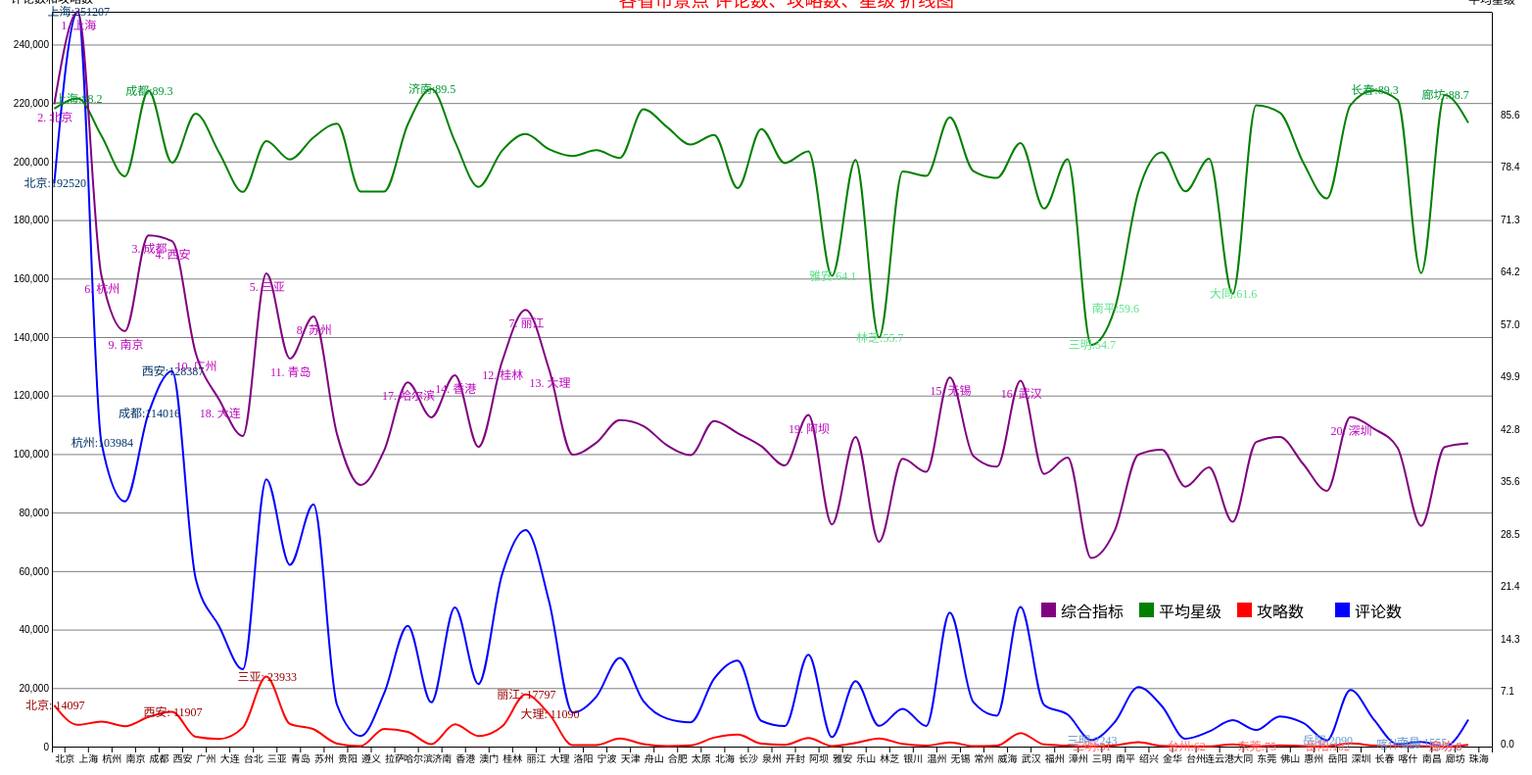
D3 v6 page, settled after 480 driven frames (8 s of simulated time); the page loaded 1 data file(s).

  
        d3.json("省市景点detail.json").then(function(data) {  
            function normalizeValue(value, minVal, maxVal) {  
                return ((value - minVal) / (maxVal - minVal)) * 100;  
            }
            let summarizedData = [];  
            let places = [...new Set(data.map(d => d.地名))];  
            places.forEach(place => {  
                let placeData = data.filter(d => d.地名 === place);  
                let totalComments = placeData.reduce((sum, d) => sum + d.评论人数, 0);  
                let totalGuides = placeData.reduce((sum, d) => sum + d.攻略数量, 0);  
                let avgStarRating = placeData.reduce((sum, d) => sum + parseInt(d.星级.replace('%', '')), 0) / placeData.length;   
                let weightedAvgStarRating = avgStarRating * 2000; 
                let totalValue = totalComments*0.5 + totalGuides*1000 + weightedAvgStarRating; 
                let compositeScore = (totalComments + totalGuides + weightedAvgStarRating) / 3; 
                summarizedData.push({  
                    地名: place,  
                    总评论数: totalComments,  
                    总攻略数: totalGuides,  
                    平均星级: avgStarRating,  
                    综合指标: compositeScore 
                }); 
            });  
            let svg = d3.select('svg'),  
                margin = {top: 20, right: 80, bottom: 30, left: 50},  
                width = +svg.attr("width") - margin.left - margin.right,  
                height = +svg.attr("height") - margin.top - margin.bottom;  
            let x = d3.scaleBand()  
                .range([0, width])  
                .padding(0.1)  
                .domain(summarizedData.map(d => d.地名));  
            let y = d3.scaleLinear()  
                .range([height, 0])  
                .domain([0, d3.max(summarizedData, d => Math.max(d.总评论数, d.总攻略数))]); 
            let yStar = d3.scaleLinear()  
                .range([height, 0])  
                .domain([0, 100]);  
            let yAxisRight = d3.axisRight(yStar)  
                .tickSize(width)  
                .tickPadding(10)
                .tickValues(d3.range(0, d3.max(summarizedData, d => d.平均星级) + 1, 7.13)) 
                .tickFormat(d => d.toFixed(1));
            let yAxis = d3.axisLeft(y).tickSize(-width);
            let xAxis = d3.axisBottom(x);  
            let yComposite = d3.scaleLinear()    
                .range([height, 0])    
                .domain([0, d3.max(summarizedData, d => d.综合指标)]);  
                function addLegend(svg, margin, width, height, legendData) {  
                    let legendItemWidth = 100; 
                    let legendOffset = 30;  
                    let startX = width - margin.right - legendOffset;
                    let startY = height - margin.bottom-100;
                
                    legendData.forEach((entry, i) => {  
                        let legendGroup = svg.append("g")  
                            .attr("class", "legend-item")  
                            .attr("transform", "translate(" + (startX - i * legendItemWidth) + "," + startY + ")");  
                
                        legendGroup.append("rect")  
                            .attr("width", 15)
                            .attr("height", 15)  
                            .attr("fill", entry.color) 
                            .attr("x", 0)  
                            .attr("y", 3); 
                
                        legendGroup.append("text")  
                            .attr("x", 20)   
                            .attr("y", 12)  
                            .attr("dy", ".35em")  
                            .text(entry.label); 
                    });  
                }
                        svg.append("g")  
                .attr("class", "x axis")  
                .attr("transform", "translate(" + margin.left + "," + (height + margin.top) + ")") 
                .call(d3.axisBottom(x));  
            svg.append("g")  
                .attr("class", "y axis")  
                .attr("transform", "translate(" + margin.left + "," + margin.top + ")")  
                .call(yAxis);   
            svg.append("g")  
                .attr("class", "y axis")  
                .attr("transform", "translate(" + (width + margin.left) + "," + margin.top + ")")  
                .call(yAxisRight.tickSize(0)); 
            svg.select(".y.axis:last-of-type")  
                .selectAll(".tick text")  
                .attr("x", 9) 
                .attr("dy", ".0em"); 
            svg.select(".y.axis")  
                .selectAll(".tick line")  
                .style("stroke", "rgba(0, 0, 0, 0.5)"); 
            
            svg.append("path")    
                .datum(summarizedData)    
                .attr("class", "line")    
                .attr("d", d3.line()    
                    .x(d => x(d.地名))    
                    .y(d => y(d.总评论数))    
                    .curve(d3.curveMonotoneX)    
                )    
                .attr("stroke", "blue") 
                .attr("transform", "translate(" + margin.left + "," + margin.top + ")");  
            svg.append("path")      
                .datum(summarizedData)      
                .attr("class", "line")      
                .attr("d", d3.line()      
                    .x(d => x(d.地名))      
                    .y(d => y(d.总攻略数))  
                    .curve(d3.curveMonotoneX)      
                )      
                .attr("stroke", "red")
                .attr("transform", "translate(" + margin.left + "," + margin.top + ")");     
            svg.append("path")      
                .datum(summarizedData)      
                .attr("class", "line")      
                .attr("d", d3.line()      
                    .x(d => x(d.地名))      
                    .y(d => yStar(d.平均星级))  
                    .curve(d3.curveMonotoneX)      
                )      
                .attr("stroke", "green") 
                .attr("transform", "translate(" + margin.left + "," + margin.top + ")");  
            svg.append("path")        
                .datum(summarizedData)        
                .attr("class", "line")        
                .attr("d", d3.line()        
                    .x(d => x(d.地名))        
                    .y(d => yComposite(d.综合指标))  
                    .curve(d3.curveMonotoneX)        
                )        
                .attr("stroke", "purple") 
                .attr("transform", "translate(" + margin.left + "," + margin.top + ")"); 
            svg.append("text")  
                .attr("class", "y-axis-label")  
                .attr("transform", "translate(" + (margin.left +0) + "," + (height / 2 + margin.top-375) + ") rotate(0)") 
                .attr("dy", "-0.71em") 
                .attr("text-anchor", "middle") 
                .text("评论数和攻略数");
            svg.append("text")  
                .attr("class", "y-axis-label")  
                .attr("transform", "rotate(0)")  
                .attr("x", width + margin.left + 0)
                .attr("y", 0) 
                .attr("dy", "1em")  
                .attr("text-anchor", "middle")
                .text("平均星级");  
            let topFiveComments = summarizedData.sort((a, b) => b.总评论数 - a.总评论数).slice(0, 5);  
            let bottomFiveComments = summarizedData.sort((a, b) => a.总评论数 - b.总评论数).slice(0, 5);  
            topFiveComments.forEach((d, i) => {    
                svg.append("text")    
                    .attr("class", "top-comment-text")    
                    .attr("x", x(d.地名) + x.bandwidth() / 2 + 40) 
                    .attr("y", y(d.总评论数) + 20) 
                    .attr("dy", ".35em")
                    .attr("text-anchor", "middle") 
                    .text(`${d.地名}:${d.总评论数}`);  
            });  
            bottomFiveComments.forEach((d, i) => {    
                svg.append("text")    
                    .attr("class", "bottom-comment-text")    
                    .attr("x", x(d.地名) + x.bandwidth() / 2 + 40) 
                    .attr("y", y(d.总评论数) + 20)  
                    .attr("dy", ".35em") 
                    .attr("text-anchor", "middle") 
                    .text(`${d.地名}:${d.总评论数}`);         
            });  
            let topFiveGuides = summarizedData.sort((a, b) => b.总攻略数 - a.总攻略数).slice(0, 5);  
            let bottomFiveGuides = summarizedData.sort((a, b) => a.总攻略数 - b.总攻略数).slice(0, 5);  
            topFiveGuides.forEach((d, i) => {  
                svg.append("text")  
                    .attr("class", "top-guide-text") 
                    .attr("x", x(d.地名) + x.bandwidth() / 2 + 40)  
                    .attr("y", y(d.总攻略数) + 20)
                    .attr("dy", ".35em")  
                    .attr("text-anchor", "middle")  
                    .text(`${d.地名}: ${d.总攻略数}`); 
            });  
            bottomFiveGuides.forEach((d, i) => {  
                svg.append("text")  
                    .attr("class", "bottom-guide-text")  
                    .attr("x", x(d.地名) + x.bandwidth() / 2 + 40)  
                    .attr("y", y(d.总攻略数) + 20) 
                    .attr("dy", ".35em")  
                    .attr("text-anchor", "middle")  
                    .text(`${d.地名}:${d.总攻略数}`); 
            });  
            let topFiveStarRatings = summarizedData.sort((a, b) => b.平均星级 - a.平均星级).slice(0, 5);  
            let bottomFiveStarRatings = summarizedData.sort((a, b) => a.平均星级 - b.平均星级).slice(0, 5);  
            topFiveStarRatings.forEach((d, i) => {  
                svg.append("text")  
                    .attr("class", "top-star-text") 
                    .attr("x", x(d.地名) + x.bandwidth() / 2 + 40)  
                    .attr("y", yStar(d.平均星级) + 20)   
                    .attr("dy", ".35em")  
                    .attr("text-anchor", "middle")  
                    .text(`${d.地名}:${d.平均星级.toFixed(1)}`); 
            });  
            bottomFiveStarRatings.forEach((d, i) => {  
                svg.append("text")  
                    .attr("class", "bottom-star-text")
                    .attr("x", x(d.地名) + x.bandwidth() / 2 + 40)  
                    .attr("y", yStar(d.平均星级) +20) 
                    .attr("dy", ".35em")  
                    .attr("text-anchor", "middle")  
                    .text(`${d.地名}:${d.平均星级.toFixed(1)}`); 
            });  
            let topTenComposite = summarizedData.sort((a, b) => b.综合指标 - a.综合指标).slice(0, 20);  
            topTenComposite.forEach((d, i) => {    
                svg.append("text")    
                    .attr("class", "top-composite-text") 
                    .attr("x", x(d.地名) + x.bandwidth() / 2+40)   
                    .attr("y", yComposite(d.综合指标)+20)  
                    .attr("dy", "1.5em")    
                    .attr("text-anchor", "middle")    
                    .text(`${i + 1}. ${d.地名}`);  
            });   
            let legendData = [  
                { label: "评论数", color: "blue" },  
                { label: "攻略数", color: "red" },  
                { label: "平均星级", color: "green" },  
                { label: "综合指标", color: "purple" }  
            ];  
            addLegend(svg, margin, width, height, legendData);  
        }).catch(function(error) {  
            console.log('Error loading data: ' + error);  
        });  
        window.onload = function() {  
            var svg = document.querySelector('svg');  
            var viewportHeight = Math.max(document.documentElement.clientHeight, window.innerHeight);  
            var svgHeight = svg.getAttribute('height');  
            var marginTop = (viewportHeight - parseInt(svgHeight)) / 2;  
            svg.style.marginTop = marginTop + 'px';  
        };  
    

### data: 省市景点detail.json
[
 {
  "地名": "北京",
  "景点名": "故宫",
  "评论人数": 33340,
  "攻略数量": 1169,
  "排名": 1,
  "星级": "94%",
  "经度": 39.92,
  "纬度": 116.4,
  "简介": "世界五大宫之首，是中国明清两代的皇家宫殿。"
 },
 {
  "地名": "北京",
  "景点名": "八达岭长城",
  "评论人数": 14663,
  "攻略数量": 112,
  "排名": 2,
  "星级": "92%",
  "经度": 40.36,
  "纬度": 116.0,
  "简介": "“不到长城非好汉”，这里是长城的精华部分。"
 },
 {
  "地名": "北京",
  "景点名": "古北水镇",
  "评论人数": 3651,
  "攻略数量": 63,
  "排名": 3,
  "星级": "92%",
  "经度": 40.66,
  "纬度": 117.3,
  "简介": "京郊少见的北方水镇，建筑古韵十足，泡温泉、登长城。"
 },
 {
  "地名": "北京",
  "景点名": "石林峡",
  "评论人数": 748,
  "攻略数量": 6,
  "排名": 4,
  "星级": "88%",
  "经度": 40.27,
  "纬度": 117.3,
  "简介": "京郊罕见的石林峡谷，可以观看陡峭奇幻的地貌风光。"
 },
 {
  "地名": "北京",
  "景点名": "北京海洋馆",
  "评论人数": 1180,
  "攻略数量": 17,
  "排名": 5,
  "星级": "88%",
  "经度": 39.95,
  "纬度": 116.3,
  "简介": "世界最大的内陆水族馆，有上千种水族动物，亲子游好去处。"
 },
 {
  "地名": "北京",
  "景点名": "簋街小吃",
  "评论人数": 568,
  "攻略数量": 120,
  "排名": 6,
  "星级": "90%",
  "经度": 39.95,
  "纬度": 116.4,
  "简介": "北京著名美食聚集地，来北京不可不逛的夜市。"
 },
 {
  "地名": "北京",
  "景点名": "红螺寺",
  "评论人数": 638,
  "攻略数量": 13,
  "排名": 7,
  "星级": "88%",
  "经度": 40.39,
  "纬度": 116.6,
  "简介": "“南有普陀，北有红螺”自古便是北京地区祈福的胜地。"
 },
 {
  "地名": "北京",
  "景点名": "双龙峡",
  "评论人数": 166,
  "攻略数量": 3,
  "排名": 8,
  "星级": "80%",
  "经度": 39.96,
  "纬度": 115.7,
  "简介": "春季千亩杏花盛开，香味扑鼻，如同到了花的海洋。"
 },
 "... 3,097 more items"
]